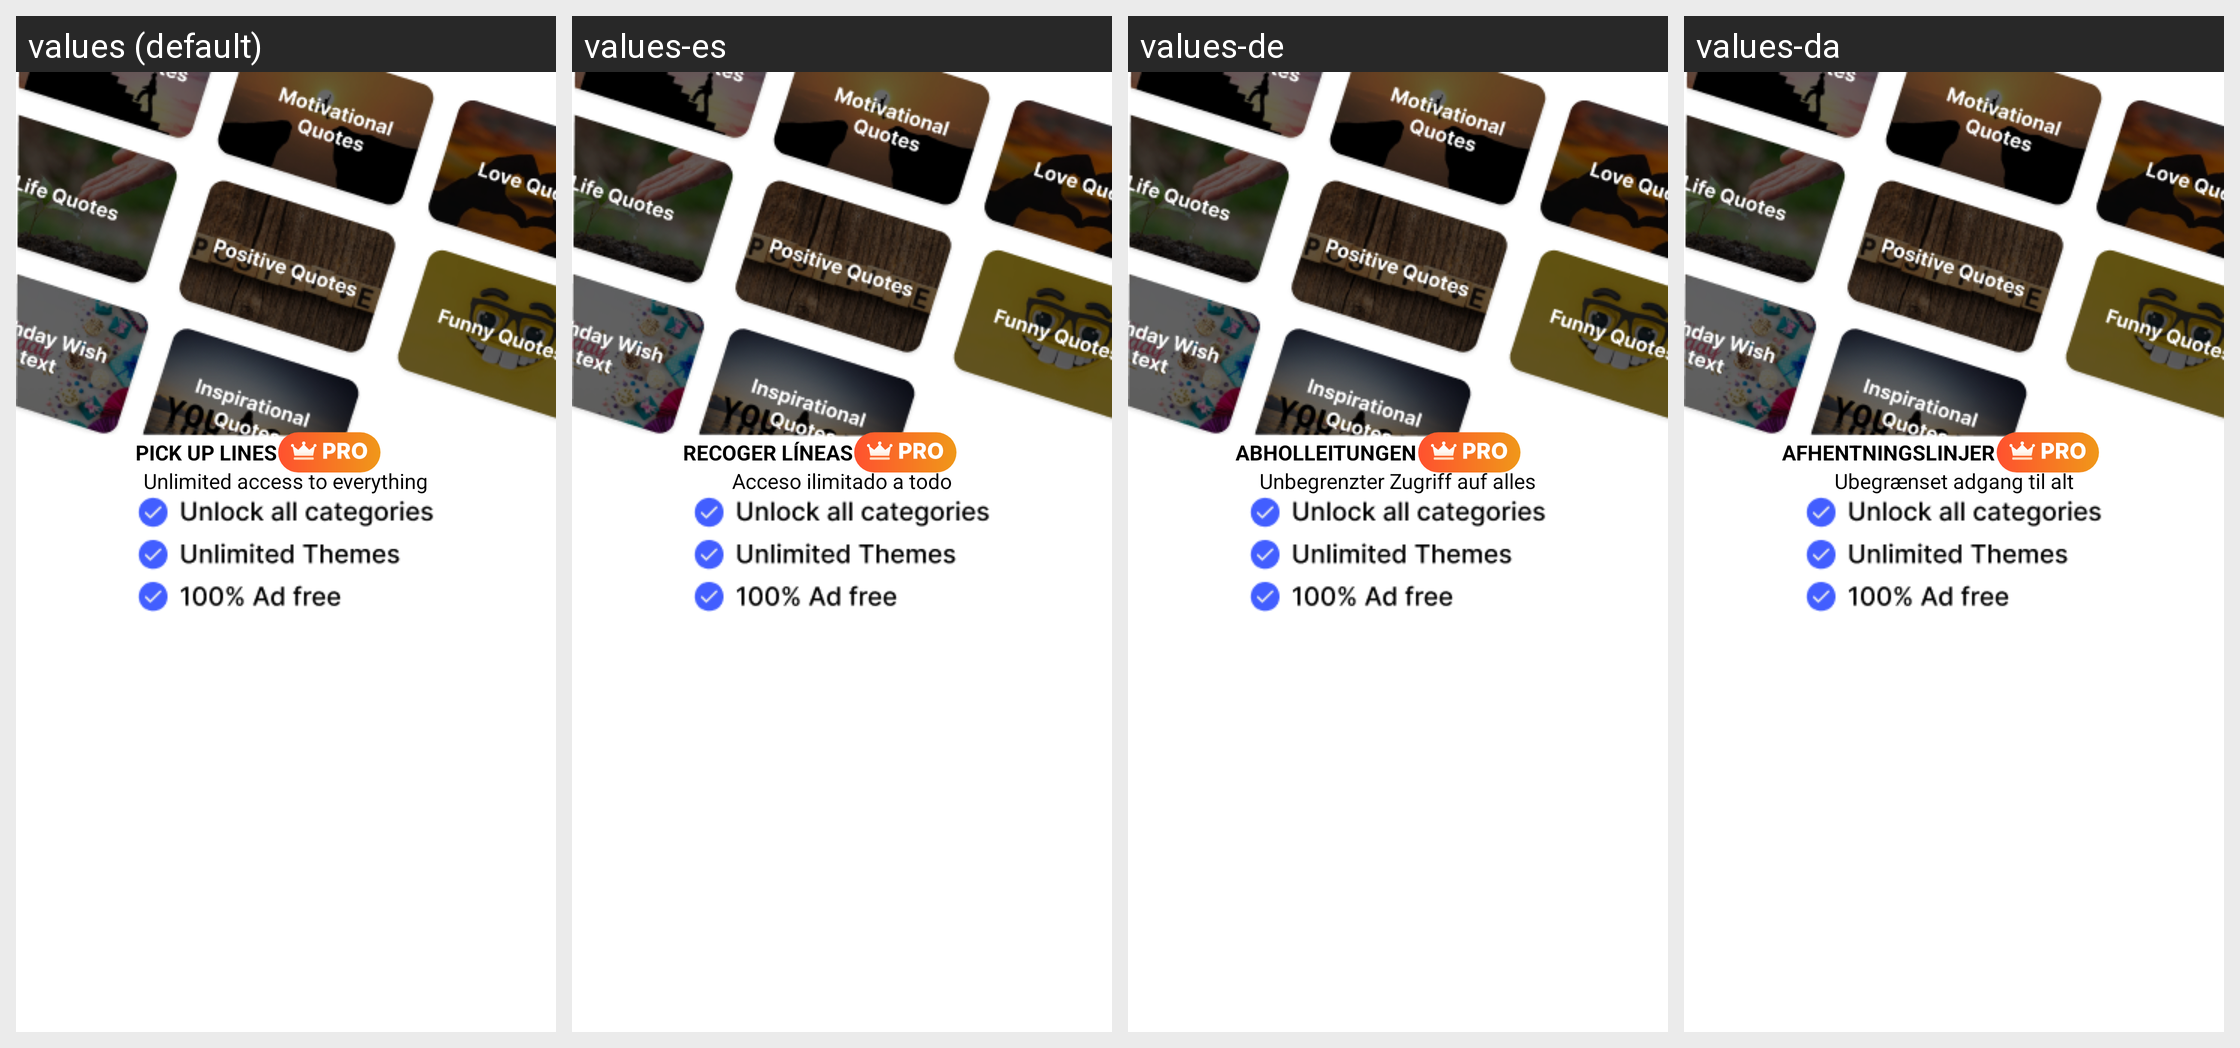

Translations of the strings shown on this Android screen, per locale in the grid:
Android screen res/layout/fragment_purchase.xml rendered under 4 locales, left to right: values (default), values-es, values-de, values-da. Device: Nexus 5 (rendered at 1080×1920; each locale shown at half size, 540×960, under a caption strip naming it); theme Theme.QuotesCreaterWakeel.
Other locales in the repository, not shown: values-fr, values-hi, values-it.
Strings drawn on this screen, with the default value and each locale's value (text and hints the layout hard-codes, and strings that could not be matched under every locale, appear in the picture but are not listed):

app_name
  values: Pick up Lines
  values-es: Recoger líneas
  values-de: Abholleitungen
  values-da: Afhentningslinjer

unlimited_access_to_everything
  values: Unlimited access to everything
  values-es: Acceso ilimitado a todo
  values-de: Unbegrenzter Zugriff auf alles
  values-da: Ubegrænset adgang til alt
